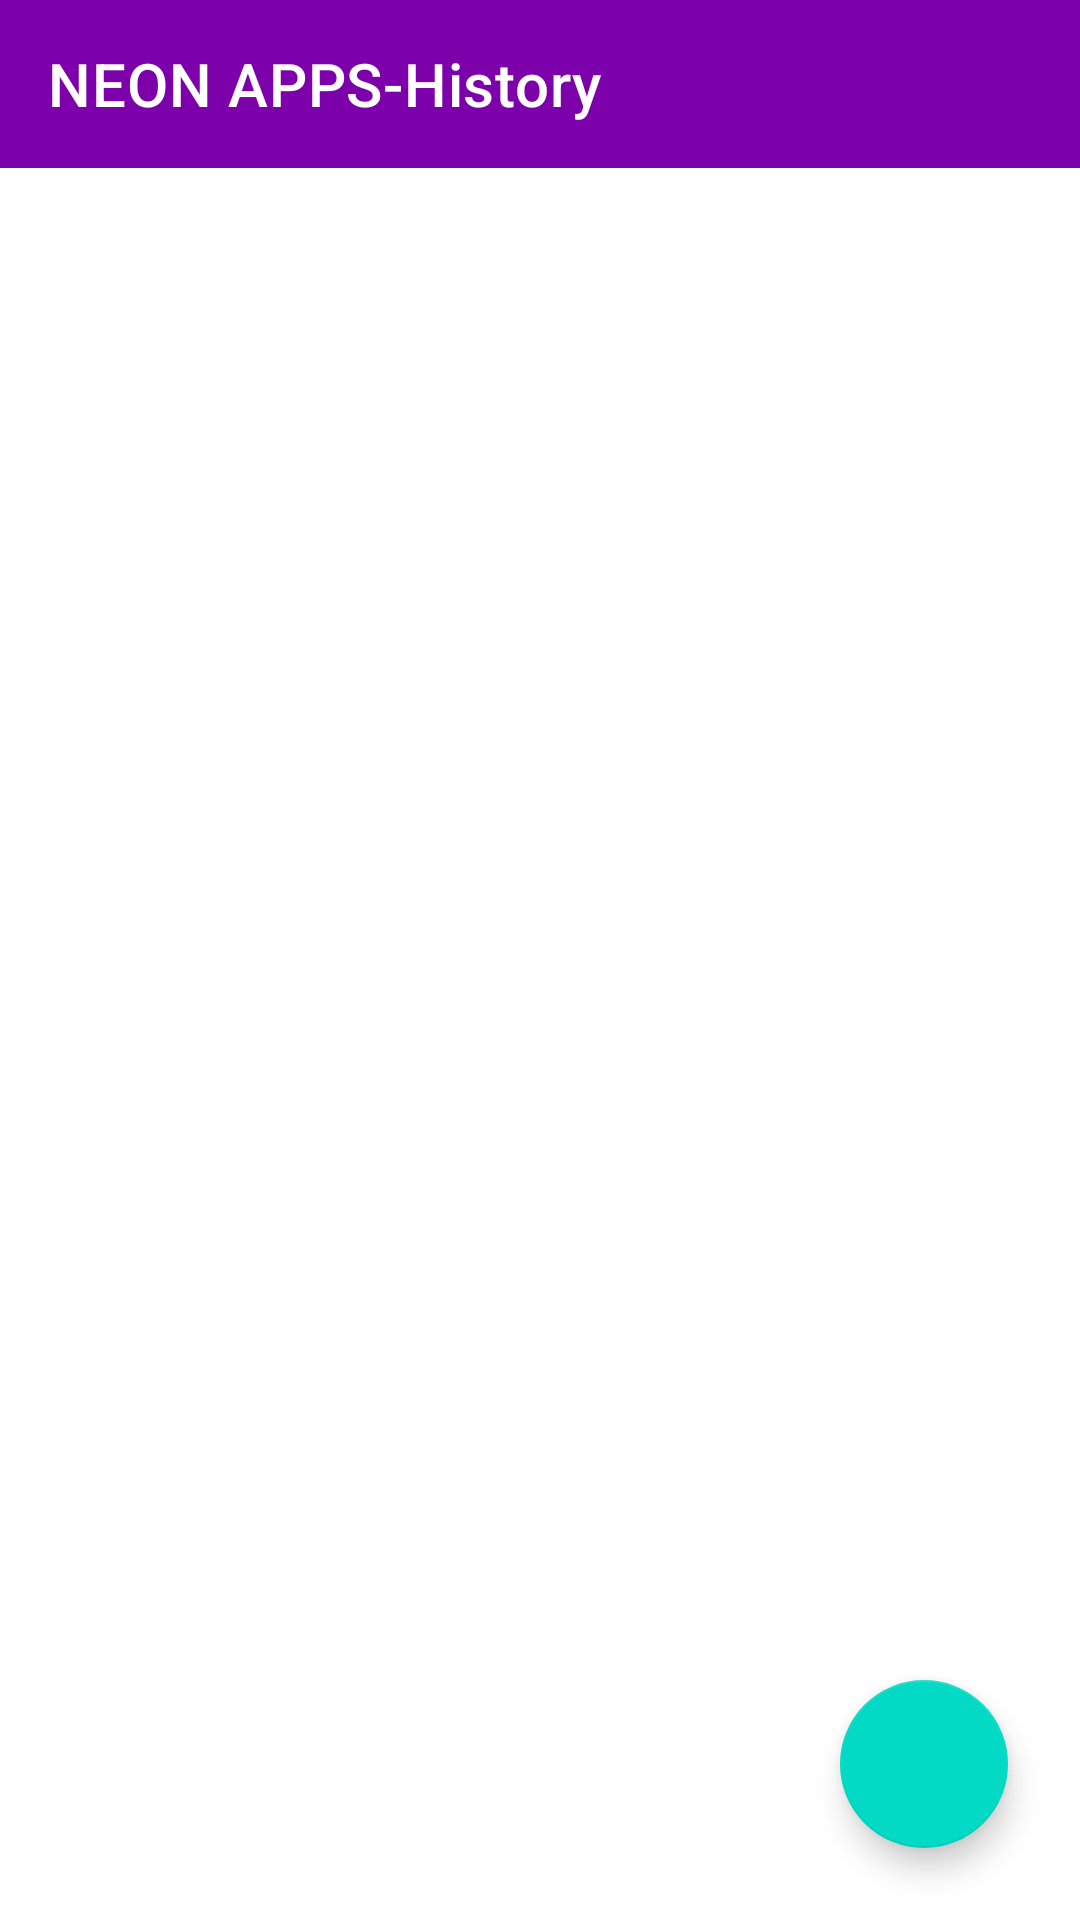

The Android layout XML behind this screen, and the referenced resources:
<!-- AndroidManifest.xml: application theme Theme.ShoppingList -->
<!-- res/layout/fragment_history.xml -->
<?xml version="1.0" encoding="utf-8"?>
<androidx.constraintlayout.widget.ConstraintLayout xmlns:android="http://schemas.android.com/apk/res/android"
    xmlns:tools="http://schemas.android.com/tools"
    android:layout_width="match_parent"
    android:layout_height="match_parent"
    xmlns:app="http://schemas.android.com/apk/res-auto"
    tools:context=".presentation.history.HistoryFragment">

    <com.google.android.material.appbar.AppBarLayout
        android:id="@+id/appBar"
        android:layout_width="match_parent"
        android:layout_height="wrap_content"
        android:backgroundTint="@color/neon_purple"
        app:layout_constraintEnd_toEndOf="parent"
        app:layout_constraintStart_toStartOf="parent"
        app:layout_constraintTop_toTopOf="parent">

        <com.google.android.material.appbar.MaterialToolbar
            android:id="@+id/toolBar"
            style="@style/ThemeOverlay.MaterialComponents.Toolbar.Primary"
            android:layout_width="match_parent"
            app:titleTextColor="@color/white"
            android:layout_height="?attr/actionBarSize"
            app:title="NEON APPS-History" />
    </com.google.android.material.appbar.AppBarLayout>

    <com.google.android.material.floatingactionbutton.FloatingActionButton
        android:id="@+id/createShoppingList"
        android:layout_width="wrap_content"
        android:layout_height="wrap_content"
        android:layout_margin="24dp"
        android:contentDescription="@string/add_button"
        app:layout_constraintBottom_toBottomOf="parent"
        app:layout_constraintEnd_toEndOf="parent"
        app:srcCompat="@drawable/ic_plus" />

    <androidx.recyclerview.widget.RecyclerView
        android:id="@+id/historyRV"
        android:layout_width="match_parent"
        android:layout_height="0dp"
        app:layoutManager="androidx.recyclerview.widget.LinearLayoutManager"
        app:layout_constraintTop_toBottomOf="@id/appBar"
        app:layout_constraintBottom_toBottomOf="parent"
        app:layout_constraintEnd_toEndOf="parent"
        app:layout_constraintStart_toStartOf="parent"/>

    <TextView
        android:id="@+id/view_no_data"
        android:layout_width="match_parent"
        android:layout_height="match_parent"
        android:background="@color/white"
        android:gravity="center"
        android:text="@string/no_data"
        android:textColor="#0E0A0B"
        android:textSize="16sp"
        android:textStyle="bold"
        android:visibility="gone"
        app:layout_constraintBottom_toBottomOf="parent"
        app:layout_constraintEnd_toEndOf="parent"
        app:layout_constraintStart_toStartOf="parent"
        app:layout_constraintTop_toBottomOf="parent" />
</androidx.constraintlayout.widget.ConstraintLayout>
<!-- resources referenced by this layout -->
<resources>
  <color name="neon_purple">#7D01AA</color>
  <color name="white">#FFFFFFFF</color>
  <string name="add_button">add button</string>
  <string name="no_data">The List is Empty!\nYou can add an item by clicking the add button</string>
  <style name="Theme.ShoppingList" parent="Theme.MaterialComponents.DayNight.NoActionBar">
          
          <item name="colorPrimary">@color/purple_500</item>
          <item name="colorPrimaryVariant">@color/purple_700</item>
          <item name="colorOnPrimary">@color/white</item>
          
          <item name="colorSecondary">@color/teal_200</item>
          <item name="colorSecondaryVariant">@color/teal_700</item>
          <item name="colorOnSecondary">@color/black</item>
          
          <item name="android:statusBarColor">?attr/colorPrimaryVariant</item>
          
      </style>
  <color name="purple_500">#FF6200EE</color>
  <color name="purple_700">#FF3700B3</color>
  <color name="teal_200">#FF03DAC5</color>
  <color name="teal_700">#FF018786</color>
  <color name="black">#FF000000</color>
</resources>
